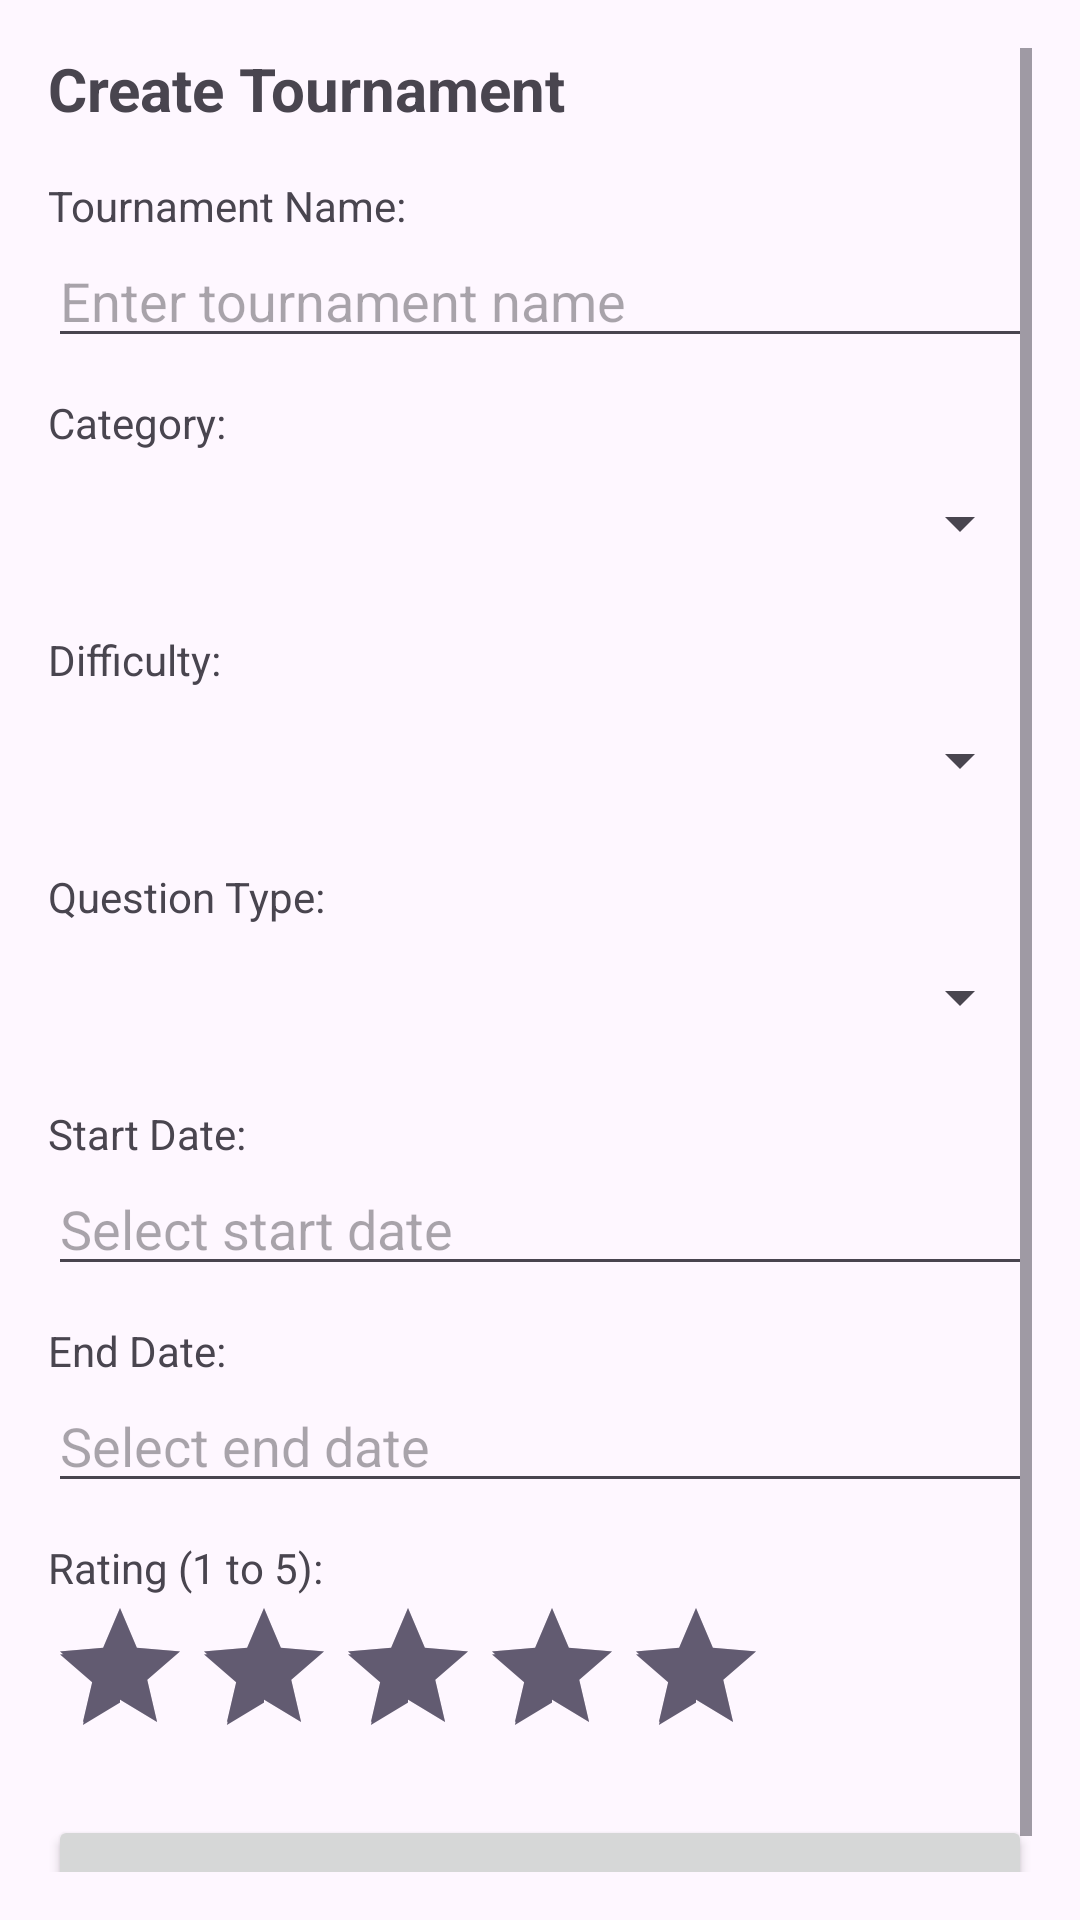

Android layout source for this screen:
<!-- AndroidManifest.xml: application theme Theme.Assignment2Project -->
<!-- res/layout/activity_create_tournament.xml -->
<?xml version="1.0" encoding="utf-8"?>
<ScrollView xmlns:android="http://schemas.android.com/apk/res/android"
    android:layout_width="match_parent"
    android:layout_height="match_parent"
    android:fillViewport="true"
    android:padding="16dp">

    <LinearLayout
        android:layout_width="match_parent"
        android:layout_height="wrap_content"
        android:orientation="vertical">

        <TextView
            android:layout_width="wrap_content"
            android:layout_height="wrap_content"
            android:text="Create Tournament"
            android:textSize="20sp"
            android:textStyle="bold"
            android:layout_marginBottom="16dp" />

        <TextView
            android:layout_width="wrap_content"
            android:layout_height="wrap_content"
            android:text="Tournament Name:" />

        <EditText
            android:id="@+id/et_name"
            android:layout_width="match_parent"
            android:layout_height="wrap_content"
            android:hint="Enter tournament name"
            android:layout_marginBottom="12dp" />

        <TextView
            android:layout_width="wrap_content"
            android:layout_height="wrap_content"
            android:text="Category:" />

        <Spinner
            android:id="@+id/spinner_category"
            android:layout_width="match_parent"
            android:layout_height="48dp"
            android:layout_marginBottom="12dp" />

        <TextView
            android:layout_width="wrap_content"
            android:layout_height="wrap_content"
            android:text="Difficulty:" />

        <Spinner
            android:id="@+id/spinner_difficulty"
            android:layout_width="match_parent"
            android:layout_height="48dp"
            android:layout_marginBottom="12dp" />

        <TextView
            android:layout_width="wrap_content"
            android:layout_height="wrap_content"
            android:text="Question Type:" />

        <Spinner
            android:id="@+id/spinner_type"
            android:layout_width="match_parent"
            android:layout_height="48dp"
            android:layout_marginBottom="12dp" />

        <TextView
            android:layout_width="wrap_content"
            android:layout_height="wrap_content"
            android:text="Start Date:" />

        <EditText
            android:id="@+id/et_start_date"
            android:layout_width="match_parent"
            android:layout_height="wrap_content"
            android:hint="Select start date"
            android:focusable="false"
            android:clickable="true"
            android:layout_marginBottom="12dp" />

        <TextView
            android:layout_width="wrap_content"
            android:layout_height="wrap_content"
            android:text="End Date:" />

        <EditText
            android:id="@+id/et_end_date"
            android:layout_width="match_parent"
            android:layout_height="wrap_content"
            android:hint="Select end date"
            android:focusable="false"
            android:clickable="true"
            android:layout_marginBottom="12dp" />

        <TextView
            android:layout_width="wrap_content"
            android:layout_height="wrap_content"
            android:text="Rating (1 to 5):" />

        <RatingBar
            android:id="@+id/rating_bar_input"
            android:layout_width="wrap_content"
            android:layout_height="wrap_content"
            android:numStars="5"
            android:rating="5"
            android:stepSize="1"
            android:layout_marginBottom="16dp" />

        <ProgressBar
            android:id="@+id/progress_bar"
            android:layout_width="wrap_content"
            android:layout_height="wrap_content"
            android:layout_gravity="center"
            android:visibility="gone"
            android:layout_marginBottom="12dp" />

        <Button
            android:id="@+id/btn_create"
            android:layout_width="match_parent"
            android:layout_height="wrap_content"
            android:text="Fetch 10 Questions &amp; Save" />

    </LinearLayout>
</ScrollView>
<!-- resources referenced by this layout -->
<resources>
  <style name="Theme.Assignment2Project" parent="Base.Theme.Assignment2Project" />
  <style name="Base.Theme.Assignment2Project" parent="Theme.Material3.DayNight.NoActionBar">
          
          
      </style>
</resources>
